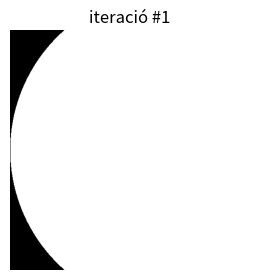
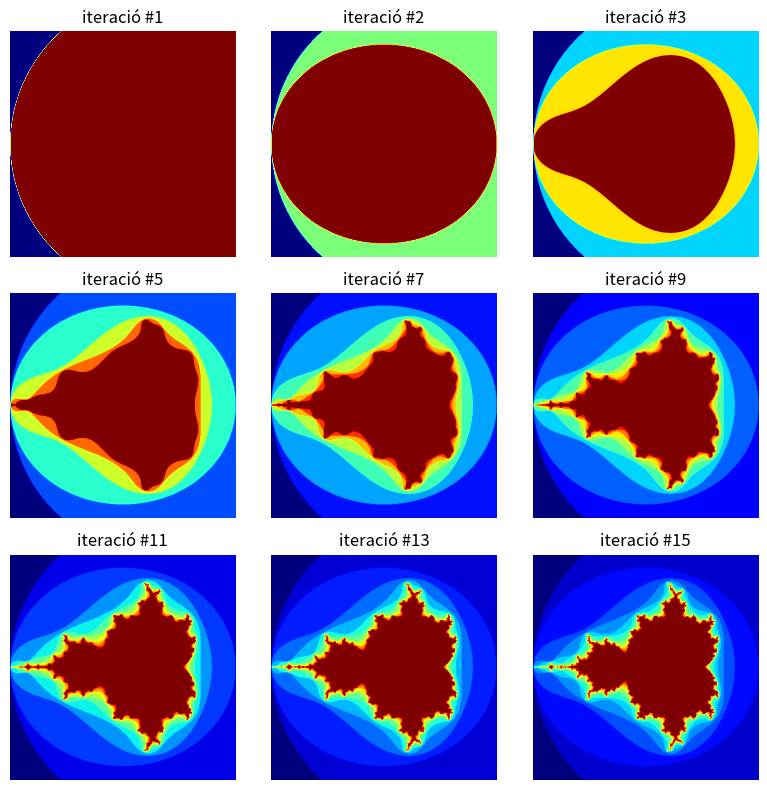
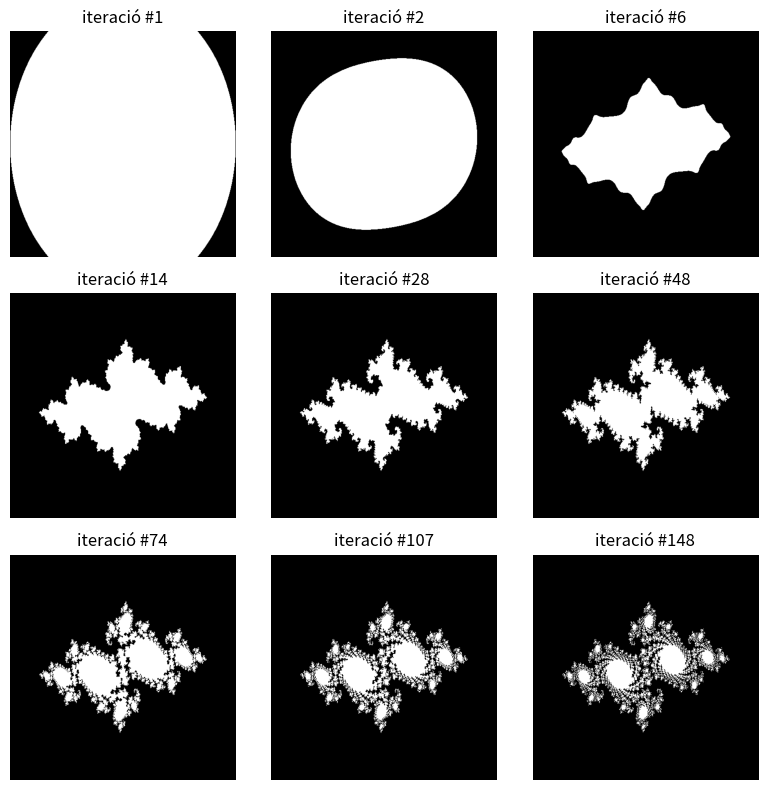
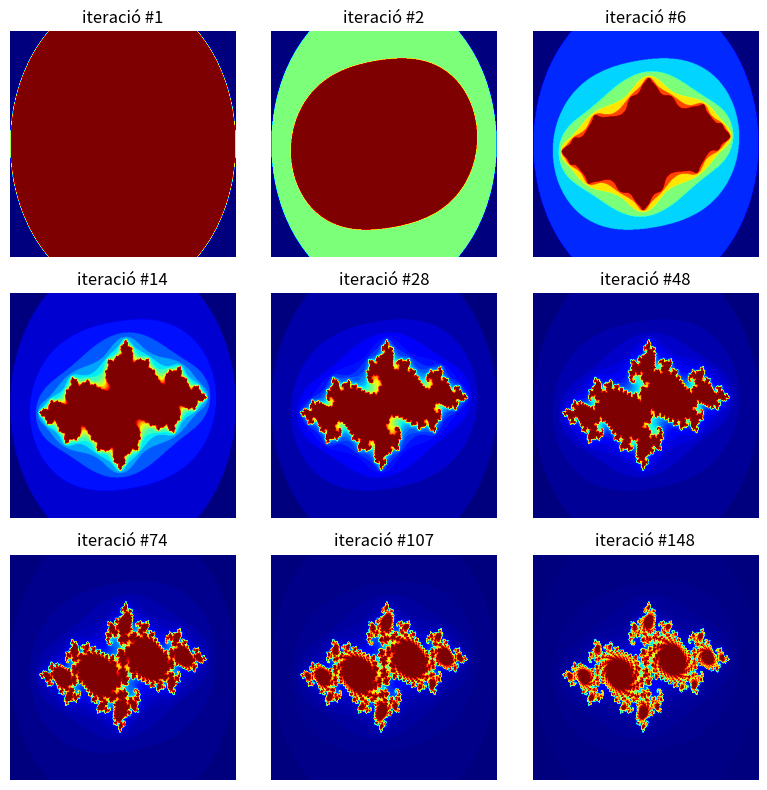

The matplotlib source for these figures, in order:
# -*- coding: utf-8 -*-
"""
Created on Fri Nov 19 10:49:01 2021

@author: guill
"""

import numpy as np
import matplotlib.pyplot as plt

#%%

punts = 500

def Mandelbrot(n):  # Obtenim el mandelbrot per n iteracions
    x = np.linspace(-2, 1, punts)
    y = np.linspace(-1.5, 1.5, punts)
    cRe, cIm = np.meshgrid(x, y)
    
    pla_c = cRe + 1j * cIm  # c
    z = 0  # Z_0
    VC = 0
    
    for n in range(n):
        mascara = np.abs(z) < 1e10  # Detecció nombres massa grans
        z = mascara * z + (1 - mascara) * 1e10
        z = z ** 2 + pla_c # Z_n+1
        CM = np.abs(z) < 2 # Condició mandelbrot
        VC = VC + CM  # Velocitat de convergència
    return CM, VC



def Julia(n):
    x = np.linspace(-2, 2, punts)
    y = np.linspace(-1.5, 1.5, punts)
    cRe, cIm = np.meshgrid(x, y)
    
    pla_c = cRe + 1j * cIm # c
    z = np.sqrt(pla_c + 0.7269 - 0.1889j) # Z_0
    VC = 0
    
    for n in range(n):
        mascara = np.abs(z) < 1e10  # Detecció nombres massa grans
        z = mascara * z + (1 - mascara) * 1e10
        z = z ** 2 - 0.7269 + 0.1889j # Z_n+1
        CJ = np.abs(z) < 2 # Condició mandelbrot
        VC = VC + CJ  # Velocitat de convergència
    return CJ, VC

#%%

plt.figure(1, figsize=(8,8))

for i in range(1):
    iteracions = int(i ** 1.3) + 1  # petita fórmula per determinar les iteracions en que es calcula
    resultat_mandelbrot = Mandelbrot(iteracions)  # càlcul del mandelbrot
    Punts_Mandelbrot = resultat_mandelbrot[0]  # Triem l'array bidimensional que conté els punts
    
    plt.subplot(3, 3, i+1, title='iteració #' + str(iteracions))
    plt.axis('off')
    plt.imshow(Punts_Mandelbrot, cmap='gray')
    
plt.tight_layout()
plt.show()

#%%

plt.figure(2, figsize=(8,8))

for i in range(9):
    iteracions = int(i ** 1.3) + 1  
    resultat_mandelbrot = Mandelbrot(iteracions) 
    VelConv_Mandelbrot = resultat_mandelbrot[1]  # Triem l'array bidimensional que conté la velocitat de convergència
    
    plt.subplot(3, 3, i+1, title='iteració #' + str(iteracions))
    plt.axis('off')
    plt.imshow(VelConv_Mandelbrot, cmap='jet')

plt.tight_layout()
plt.show()

#%%

plt.figure(3, figsize=(8,8))

for i in range(9):
    iteracions = int(i ** 2.4) + 1  
    resultat_julia = Julia(iteracions)  # càlcul de Júlia
    Punts_Julia = resultat_julia[0]  # Triem l'array bidimensional que conté els punts
    
    plt.subplot(3, 3, i+1, title='iteració #' + str(iteracions))
    plt.axis('off')
    plt.imshow(Punts_Julia, cmap='gray')
    
plt.tight_layout()
plt.show()

#%%

plt.figure(4, figsize=(8,8))

for i in range(9):
    iteracions = int(i ** 2.4) + 1  
    resultat_julia = Julia(iteracions)  
    VelConv_Julia = resultat_julia[1]  # Triem l'array bidimensional que conté la velocitat de convergència
    
    plt.subplot(3, 3, i+1, title='iteració #' + str(iteracions))
    plt.axis('off')
    plt.imshow(VelConv_Julia, cmap='jet')    

plt.tight_layout()
plt.show()


